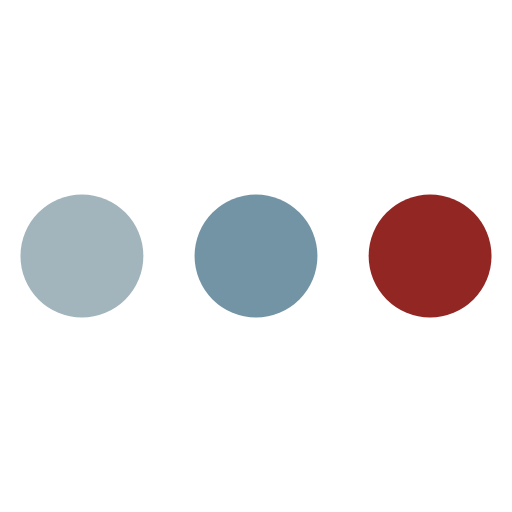
t = 0.00 s
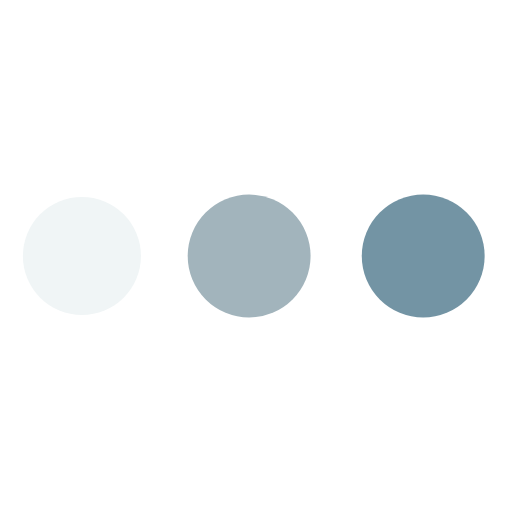
t = 0.19 s
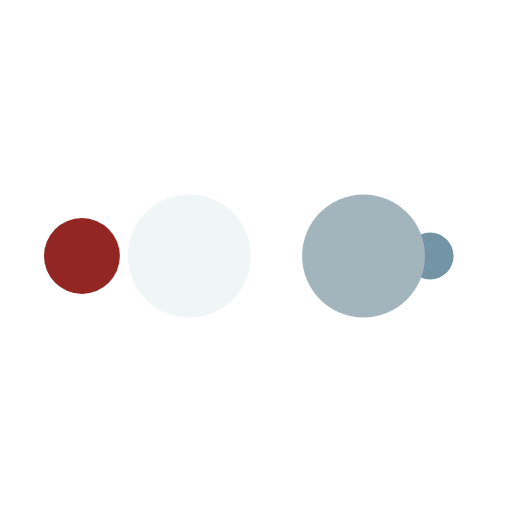
t = 0.31 s
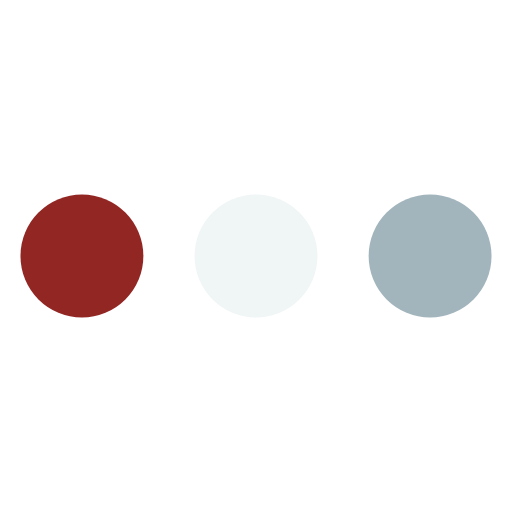
t = 0.50 s
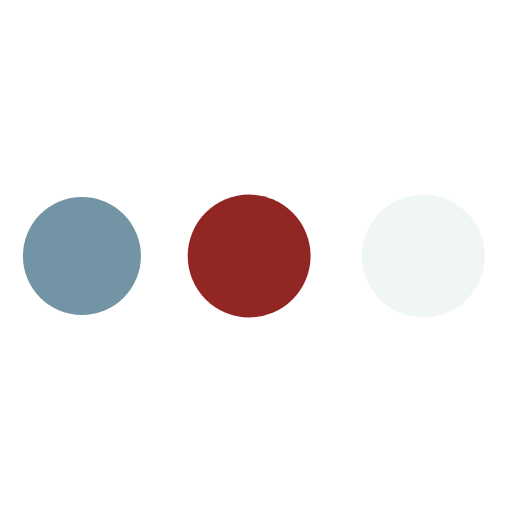
t = 0.69 s
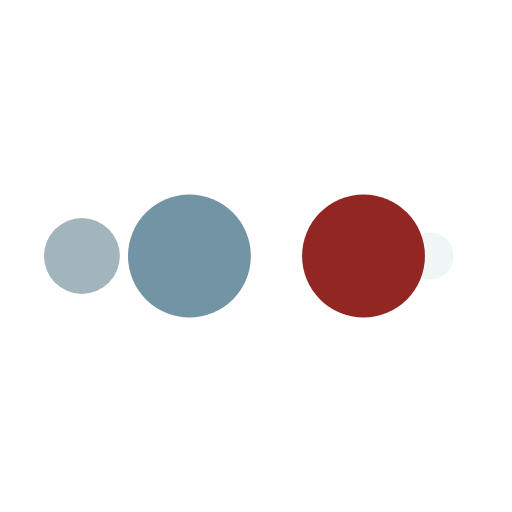
t = 0.81 s

The animated SVG that drew these frames (rendered in a browser with its animation timeline set to each time). Animation: 10 SMIL elements (animate=10); one cycle of 1.00 s, repeats indefinitely.

<?xml version="1.0" encoding="utf-8"?>
<svg xmlns="http://www.w3.org/2000/svg" xmlns:xlink="http://www.w3.org/1999/xlink" style="margin: auto; background: none; display: block; shape-rendering: auto; animation-play-state: running; animation-delay: 0s;" width="200px" height="200px" viewBox="0 0 100 100" preserveAspectRatio="xMidYMid">
<circle cx="84" cy="50" r="10" fill="#912623" style="animation-play-state: running; animation-delay: 0s;">
    <animate attributeName="r" repeatCount="indefinite" dur="0.25s" calcMode="spline" keyTimes="0;1" values="12;0" keySplines="0 0.5 0.5 1" begin="0s" style="animation-play-state: running; animation-delay: 0s;"></animate>
    <animate attributeName="fill" repeatCount="indefinite" dur="1s" calcMode="discrete" keyTimes="0;0.25;0.5;0.75;1" values="#912623;#7394a4;#a2b4bc;#f0f5f6;#912623" begin="0s" style="animation-play-state: running; animation-delay: 0s;"></animate>
</circle><circle cx="16" cy="50" r="10" fill="#912623" style="animation-play-state: running; animation-delay: 0s;">
  <animate attributeName="r" repeatCount="indefinite" dur="1s" calcMode="spline" keyTimes="0;0.25;0.5;0.75;1" values="0;0;12;12;12" keySplines="0 0.5 0.5 1;0 0.5 0.5 1;0 0.5 0.5 1;0 0.5 0.5 1" begin="0s" style="animation-play-state: running; animation-delay: 0s;"></animate>
  <animate attributeName="cx" repeatCount="indefinite" dur="1s" calcMode="spline" keyTimes="0;0.25;0.5;0.75;1" values="16;16;16;50;84" keySplines="0 0.5 0.5 1;0 0.5 0.5 1;0 0.5 0.5 1;0 0.5 0.5 1" begin="0s" style="animation-play-state: running; animation-delay: 0s;"></animate>
</circle><circle cx="50" cy="50" r="10" fill="#f0f5f6" style="animation-play-state: running; animation-delay: 0s;">
  <animate attributeName="r" repeatCount="indefinite" dur="1s" calcMode="spline" keyTimes="0;0.25;0.5;0.75;1" values="0;0;12;12;12" keySplines="0 0.5 0.5 1;0 0.5 0.5 1;0 0.5 0.5 1;0 0.5 0.5 1" begin="-0.25s" style="animation-play-state: running; animation-delay: 0s;"></animate>
  <animate attributeName="cx" repeatCount="indefinite" dur="1s" calcMode="spline" keyTimes="0;0.25;0.5;0.75;1" values="16;16;16;50;84" keySplines="0 0.5 0.5 1;0 0.5 0.5 1;0 0.5 0.5 1;0 0.5 0.5 1" begin="-0.25s" style="animation-play-state: running; animation-delay: 0s;"></animate>
</circle><circle cx="84" cy="50" r="10" fill="#a2b4bc" style="animation-play-state: running; animation-delay: 0s;">
  <animate attributeName="r" repeatCount="indefinite" dur="1s" calcMode="spline" keyTimes="0;0.25;0.5;0.75;1" values="0;0;12;12;12" keySplines="0 0.5 0.5 1;0 0.5 0.5 1;0 0.5 0.5 1;0 0.5 0.5 1" begin="-0.5s" style="animation-play-state: running; animation-delay: 0s;"></animate>
  <animate attributeName="cx" repeatCount="indefinite" dur="1s" calcMode="spline" keyTimes="0;0.25;0.5;0.75;1" values="16;16;16;50;84" keySplines="0 0.5 0.5 1;0 0.5 0.5 1;0 0.5 0.5 1;0 0.5 0.5 1" begin="-0.5s" style="animation-play-state: running; animation-delay: 0s;"></animate>
</circle><circle cx="16" cy="50" r="10" fill="#7394a4" style="animation-play-state: running; animation-delay: 0s;">
  <animate attributeName="r" repeatCount="indefinite" dur="1s" calcMode="spline" keyTimes="0;0.25;0.5;0.75;1" values="0;0;12;12;12" keySplines="0 0.5 0.5 1;0 0.5 0.5 1;0 0.5 0.5 1;0 0.5 0.5 1" begin="-0.75s" style="animation-play-state: running; animation-delay: 0s;"></animate>
  <animate attributeName="cx" repeatCount="indefinite" dur="1s" calcMode="spline" keyTimes="0;0.25;0.5;0.75;1" values="16;16;16;50;84" keySplines="0 0.5 0.5 1;0 0.5 0.5 1;0 0.5 0.5 1;0 0.5 0.5 1" begin="-0.75s" style="animation-play-state: running; animation-delay: 0s;"></animate>
</circle>
<!-- [ldio] generated by https://loading.io/ --></svg>
